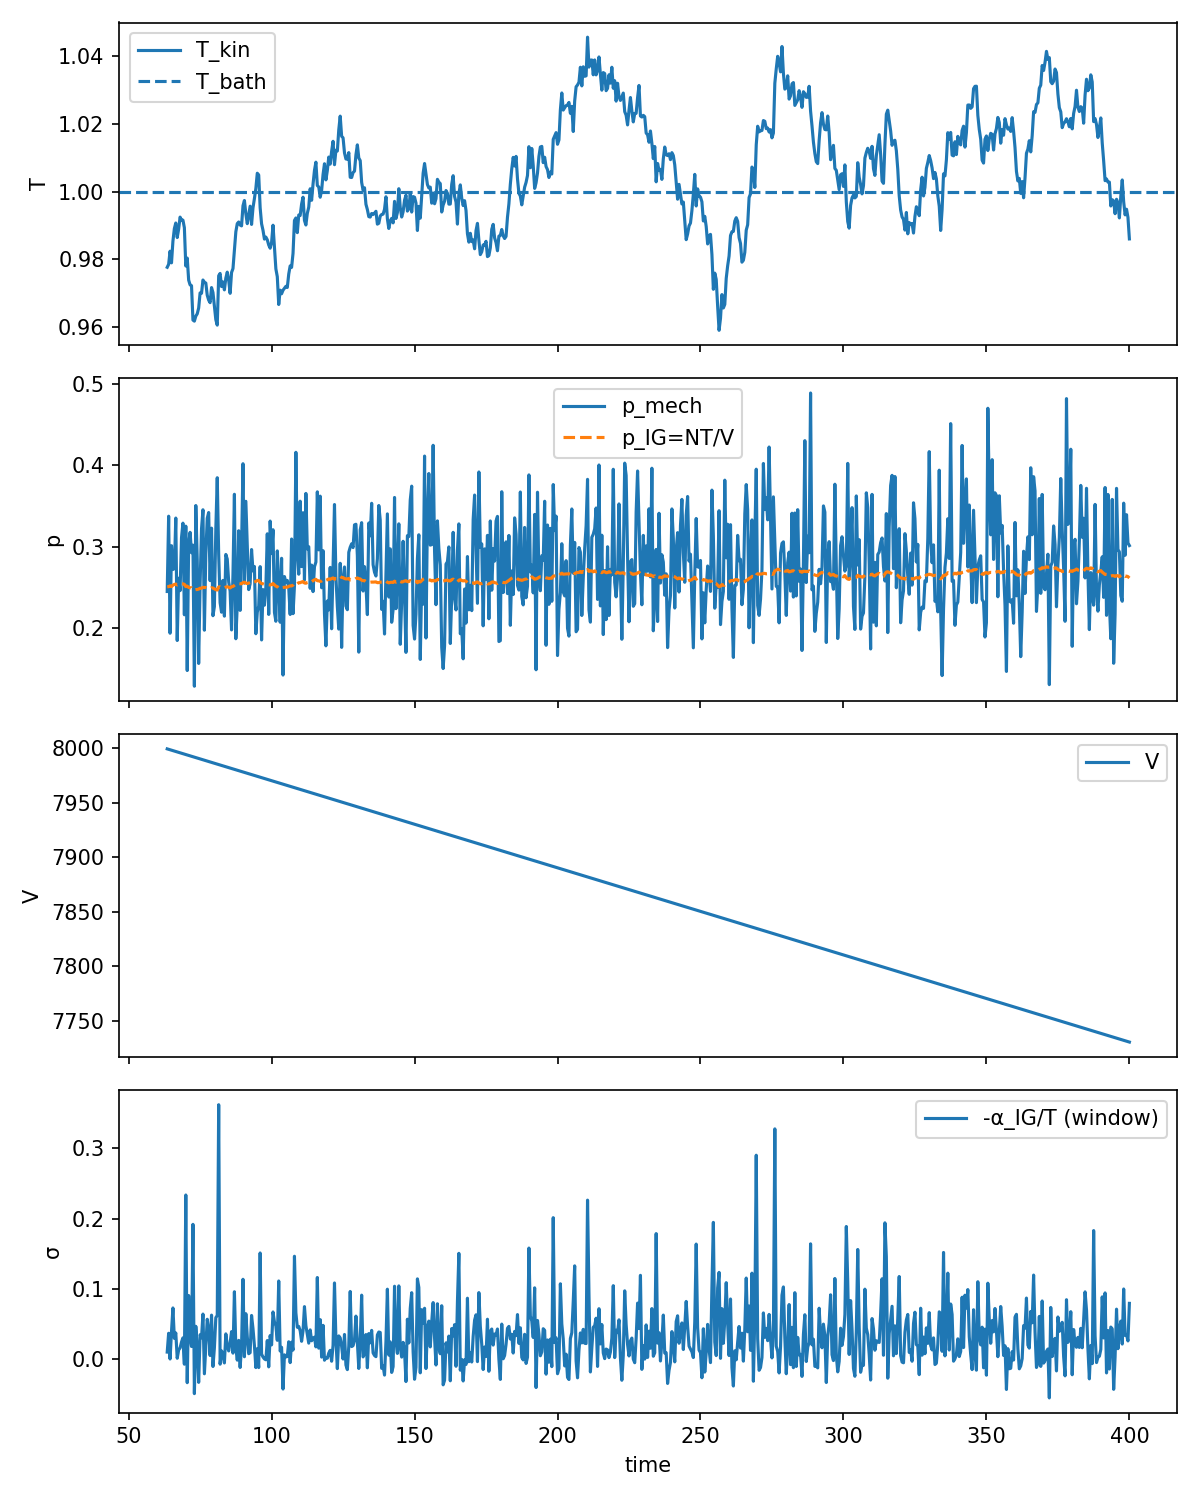

The data file committed next to this chart (first rows):
time, T, V, W_core, Q_hist, p_mech, p_IG, sigma
63.5, 0.9777, 8000, 0.09782, -8.905, 0.2445, 0.2503, 0.009918
64, 0.9786, 7999, 0.2328, -6.346, 0.3374, 0.2505, 0.03672
64.5, 0.9824, 7999, 0.31, 5.829, 0.1931, 0.2515, 7.20414851e-05
65, 0.979, 7998, 0.4304, -4.88, 0.3011, 0.2507, 0.03945
65.5, 0.9854, 7998, 0.5391, 14.3, 0.2716, 0.2523, 0.07277
66, 0.9891, 7998, 0.6483, 26.99, 0.273, 0.2533, 0.02945
66.5, 0.9907, 7997, 0.7823, 31.88, 0.3351, 0.2537, 0.03714
67, 0.9864, 7997, 0.856, 18.95, 0.1841, 0.2526, 0.001128
67.5, 0.9889, 7996, 0.9604, 26.9, 0.2609, 0.2533, 0.01293
68, 0.9925, 7996, 1.059, 37.35, 0.2456, 0.2542, 0.0159
68.5, 0.9916, 7996, 1.183, 34.54, 0.3108, 0.254, 0.02419
69, 0.9916, 7995, 1.314, 34.62, 0.3289, 0.254, 0.03021
69.5, 0.9893, 7995, 1.401, 28.45, 0.2159, 0.2534, -0.007343
70, 0.9781, 7994, 1.531, -7.087, 0.3251, 0.2506, 0.2335
70.5, 0.9804, 7994, 1.59, -0.3507, 0.1471, 0.2512, -0.03361
71, 0.9739, 7994, 1.711, -19.71, 0.304, 0.2495, 0.09045
71.5, 0.9725, 7993, 1.838, -24.87, 0.3175, 0.2492, 0.03135
72, 0.9723, 7993, 1.955, -25.22, 0.2923, 0.2491, 0.01787
72.5, 0.9621, 7992, 2.076, -56.95, 0.3018, 0.2465, 0.1918
73, 0.9618, 7992, 2.127, -57.47, 0.1278, 0.2465, -0.04919
73.5, 0.9633, 7992, 2.267, -53.08, 0.3505, 0.2469, 0.04666
74, 0.964, 7991, 2.381, -50.34, 0.2835, 0.2471, 0.01591
74.5, 0.9657, 7991, 2.443, -44.68, 0.1559, 0.2475, -0.03318
75, 0.9701, 7990, 2.545, -32.3, 0.2539, 0.2487, 0.03465
75.5, 0.97, 7990, 2.673, -32.59, 0.3218, 0.2486, 0.03019
76, 0.9739, 7990, 2.811, -20.56, 0.3454, 0.2497, 0.06407
76.5, 0.9733, 7989, 2.89, -21.93, 0.1969, 0.2495, -0.02099
77, 0.973, 7989, 3.007, -23.11, 0.2911, 0.2494, 0.01725
77.5, 0.9694, 7988, 3.141, -34.46, 0.3349, 0.2485, 0.05667
78, 0.968, 7988, 3.277, -39.12, 0.342, 0.2482, 0.04209
78.5, 0.9673, 7988, 3.381, -41.47, 0.2579, 0.248, 0.00503
79, 0.9717, 7987, 3.51, -26.56, 0.3227, 0.2492, 0.06257
79.5, 0.9703, 7987, 3.596, -32.17, 0.2147, 0.2488, -0.01059
80, 0.9664, 7986, 3.686, -44.17, 0.2259, 0.2478, 0.01583
80.5, 0.9623, 7986, 3.815, -56.65, 0.3217, 0.2468, 0.05895
81, 0.9606, 7986, 3.969, -61.14, 0.3849, 0.2464, 0.062
81.5, 0.9752, 7985, 4.085, -16.77, 0.2903, 0.2501, 0.3621
82, 0.9759, 7985, 4.177, -13.72, 0.2307, 0.2503, -0.00731
82.5, 0.972, 7984, 4.265, -25.67, 0.219, 0.2493, 0.0117
83, 0.9734, 7984, 4.368, -21.85, 0.2583, 0.2497, 0.006529
83.5, 0.971, 7984, 4.454, -28.71, 0.2141, 0.2491, -0.005538
84, 0.9745, 7983, 4.57, -18.1, 0.2902, 0.25, 0.03585
84.5, 0.9763, 7983, 4.683, -13.13, 0.2845, 0.2505, 0.01899
85, 0.9739, 7982, 4.786, -20.71, 0.2564, 0.2499, 0.01154
85.5, 0.97, 7982, 4.884, -33.48, 0.2449, 0.2489, 0.02314
86, 0.9761, 7982, 4.963, -14.42, 0.1972, 0.2505, 0.03904
86.5, 0.9773, 7981, 5.069, -10.86, 0.266, 0.2508, 0.008424
87, 0.9829, 7981, 5.215, 6.278, 0.3644, 0.2522, 0.09584
87.5, 0.9881, 7980, 5.289, 22.2, 0.1863, 0.2536, 0.01583
88, 0.9906, 7980, 5.381, 29.83, 0.2278, 0.2542, -0.001549
88.5, 0.991, 7980, 5.508, 31.07, 0.3195, 0.2544, 0.02664
89, 0.9901, 7979, 5.597, 28.39, 0.2213, 0.2541, -0.012
89.5, 0.9899, 7979, 5.716, 27.79, 0.2984, 0.2541, 0.01803
90, 0.9958, 7978, 5.877, 46.66, 0.4021, 0.2556, 0.1135
90.5, 0.9974, 7978, 5.979, 51.45, 0.2549, 0.256, 0.003258
91, 0.9934, 7978, 6.121, 39.69, 0.3558, 0.255, 0.06458
91.5, 0.9905, 7977, 6.242, 31.04, 0.3007, 0.2543, 0.03183
92, 0.9932, 7977, 6.34, 39.85, 0.2469, 0.255, 0.007601
92.5, 0.9957, 7976, 6.442, 47.73, 0.254, 0.2556, 0.00913
93, 0.9903, 7976, 6.561, 31.74, 0.2963, 0.2543, 0.06209
... 614 more rows
